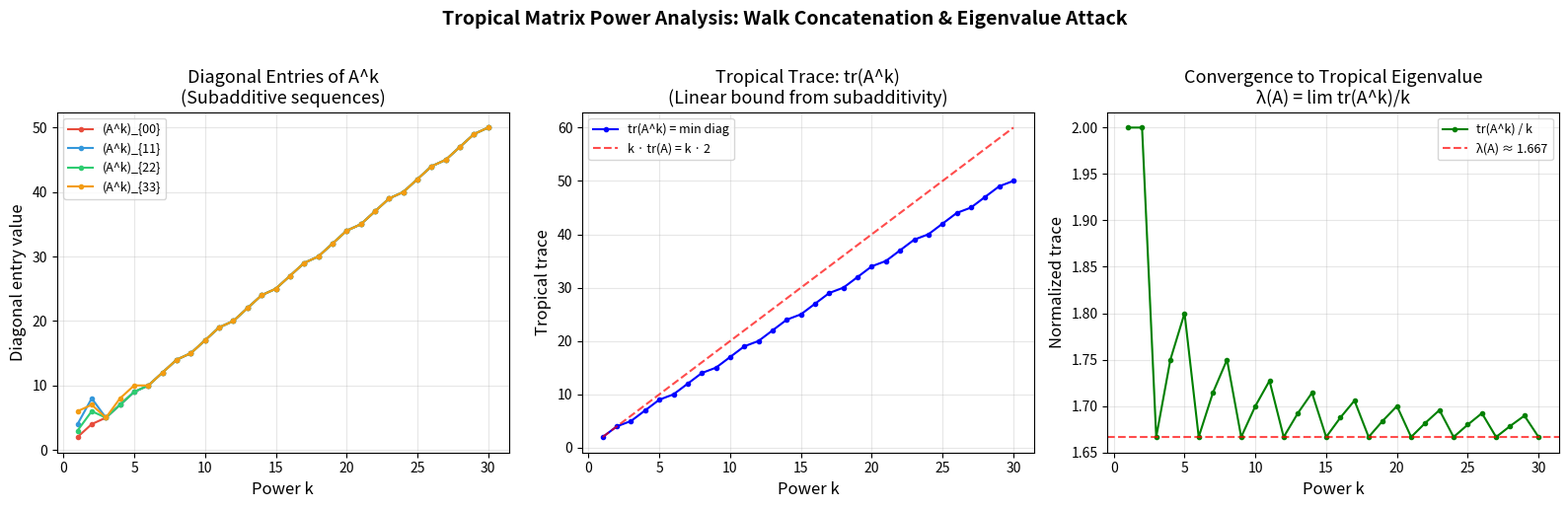

Reproduce this figure in Python.
#!/usr/bin/env python3
"""
Visualization: Tropical Matrix Power Orbit and Eigenvalue Convergence

Shows how the tropical trace (minimum diagonal entry) of A^k converges
to the tropical eigenvalue, demonstrating the subadditivity attack.
"""
import matplotlib.pyplot as plt
import numpy as np

def trop_add(a, b):
    return min(a, b)

def trop_mul(a, b):
    if a == float('inf') or b == float('inf'):
        return float('inf')
    return a + b

def trop_mat_mul(A, B):
    n = len(A)
    C = [[float('inf')] * n for _ in range(n)]
    for i in range(n):
        for j in range(n):
            for k in range(n):
                C[i][j] = trop_add(C[i][j], trop_mul(A[i][k], B[k][j]))
    return C

def trop_mat_identity(n):
    I = [[float('inf')] * n for _ in range(n)]
    for i in range(n):
        I[i][i] = 0
    return I

def trop_trace(A):
    return min(A[i][i] for i in range(len(A)))

def main():
    # Test matrix
    A = [[2, 5, 1, 8],
         [3, 4, 7, 2],
         [6, 1, 3, 5],
         [4, 8, 2, 6]]

    max_k = 30
    traces = []
    mean_traces = []
    diag_entries = {i: [] for i in range(4)}
    
    power = trop_mat_identity(4)
    for k in range(1, max_k + 1):
        power = trop_mat_mul(power, A)
        tr = trop_trace(power)
        traces.append(tr)
        mean_traces.append(tr / k)
        for i in range(4):
            diag_entries[i].append(power[i][i])

    # Create figure with 3 subplots
    fig, axes = plt.subplots(1, 3, figsize=(16, 5))

    # Plot 1: Diagonal entries showing subadditivity
    ks = list(range(1, max_k + 1))
    colors = ['#e74c3c', '#3498db', '#2ecc71', '#f39c12']
    for i in range(4):
        axes[0].plot(ks, diag_entries[i], '-o', markersize=3,
                    color=colors[i], label=f'(A^k)_{{{i}{i}}}')
    axes[0].set_xlabel('Power k', fontsize=12)
    axes[0].set_ylabel('Diagonal entry value', fontsize=12)
    axes[0].set_title('Diagonal Entries of A^k\n(Subadditive sequences)', fontsize=13)
    axes[0].legend(fontsize=9)
    axes[0].grid(True, alpha=0.3)

    # Plot 2: Trace and subadditivity bound
    axes[1].plot(ks, traces, 'b-o', markersize=3, label='tr(A^k) = min diag')
    # Show subadditivity: tr(A^{m+k}) ≤ tr(A^m) + tr(A^k)
    bound = [traces[0] * k for k in ks]
    axes[1].plot(ks, bound, 'r--', alpha=0.7, label=f'k · tr(A) = k · {traces[0]}')
    axes[1].set_xlabel('Power k', fontsize=12)
    axes[1].set_ylabel('Tropical trace', fontsize=12)
    axes[1].set_title('Tropical Trace: tr(A^k)\n(Linear bound from subadditivity)', fontsize=13)
    axes[1].legend(fontsize=9)
    axes[1].grid(True, alpha=0.3)

    # Plot 3: Convergence to tropical eigenvalue
    axes[2].plot(ks, mean_traces, 'g-o', markersize=3, label='tr(A^k) / k')
    eigenvalue = min(mean_traces)
    axes[2].axhline(y=eigenvalue, color='r', linestyle='--', alpha=0.7,
                   label=f'λ(A) ≈ {eigenvalue:.3f}')
    axes[2].set_xlabel('Power k', fontsize=12)
    axes[2].set_ylabel('Normalized trace', fontsize=12)
    axes[2].set_title('Convergence to Tropical Eigenvalue\nλ(A) = lim tr(A^k)/k', fontsize=13)
    axes[2].legend(fontsize=9)
    axes[2].grid(True, alpha=0.3)

    plt.suptitle('Tropical Matrix Power Analysis: Walk Concatenation & Eigenvalue Attack',
                fontsize=14, fontweight='bold', y=1.02)
    plt.tight_layout()
    plt.savefig('tropical_orbit_analysis.png', dpi=150, bbox_inches='tight')
    plt.close()
    print("Saved tropical_orbit_analysis.png")

if __name__ == '__main__':
    main()
